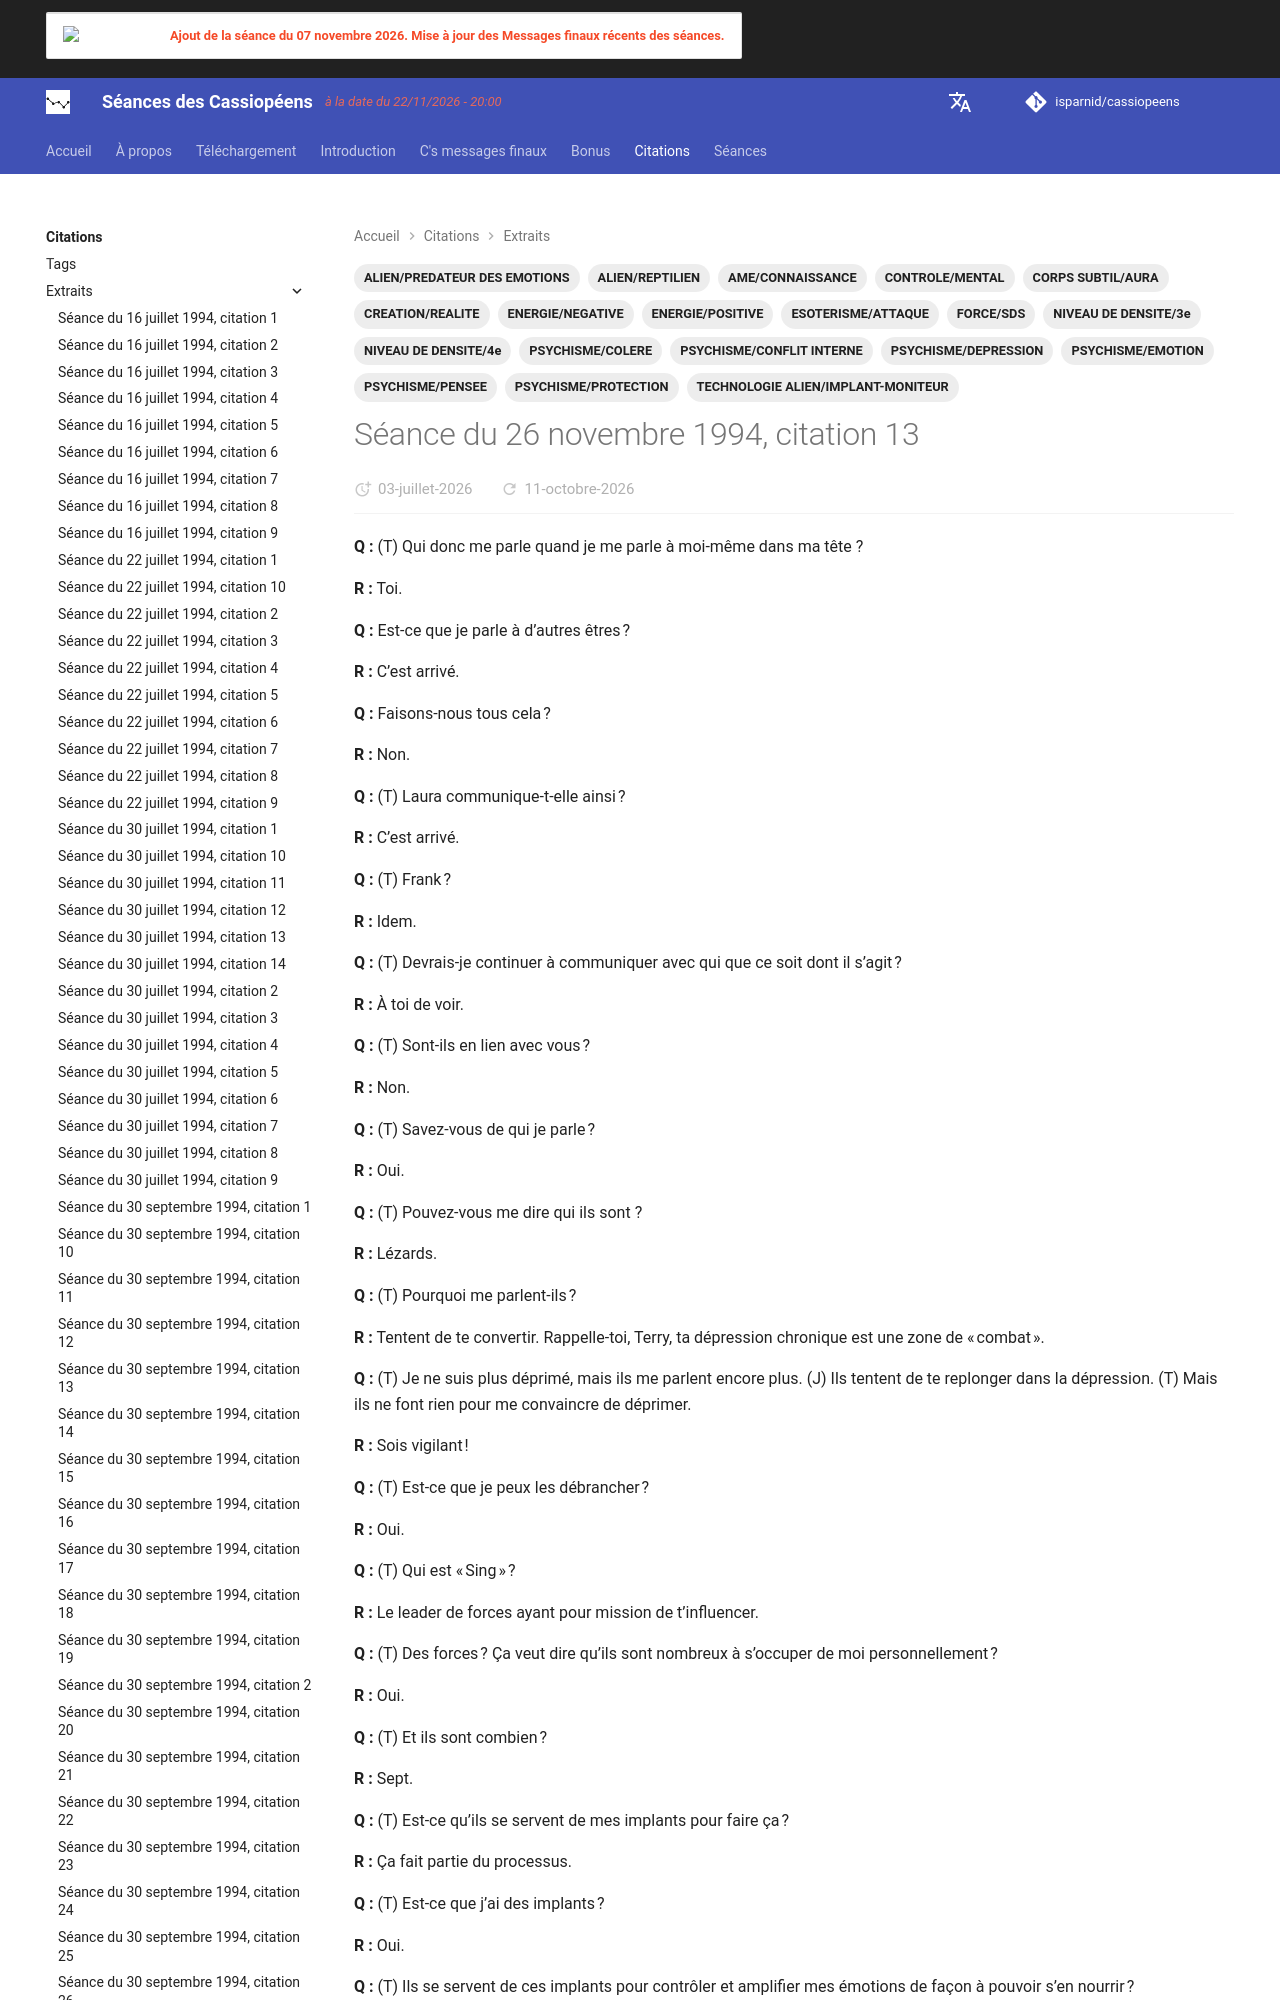

repository: isparnid/cassiopeens · page: citations/extraits/1994-11-26_citation-13/index.html · generator: mkdocs

---
title: "Séance du 26 novembre 1994, citation 13"
date:
  created: 2026-06-27
  updated: 2026-09-03
tags:
  - ALIEN/PREDATEUR DES EMOTIONS
  - ALIEN/REPTILIEN
  - AME/CONNAISSANCE
  - CONTROLE/MENTAL
  - CORPS SUBTIL/AURA
  - CREATION/REALITE
  - ENERGIE/NEGATIVE
  - ENERGIE/POSITIVE
  - ESOTERISME/ATTAQUE
  - FORCE/SDS
  - NIVEAU DE DENSITE/3e
  - NIVEAU DE DENSITE/4e
  - PSYCHISME/COLERE
  - PSYCHISME/CONFLIT INTERNE
  - PSYCHISME/DEPRESSION
  - PSYCHISME/EMOTION
  - PSYCHISME/PENSEE
  - PSYCHISME/PROTECTION
  - TECHNOLOGIE ALIEN/IMPLANT-MONITEUR
links:
  - séances/1994/1994-11-26.md
---
**Q :** (T) Qui donc me parle quand je me parle à moi-même dans ma tête ?

**R :** Toi.

**Q :** Est-ce que je parle à d’autres êtres ?

**R :** C’est arrivé.

**Q :** Faisons-nous tous cela ?

**R :** Non.

**Q :** (T) Laura communique-t-elle ainsi ?

**R :** C’est arrivé.

**Q :** (T) Frank ?

**R :** Idem.
